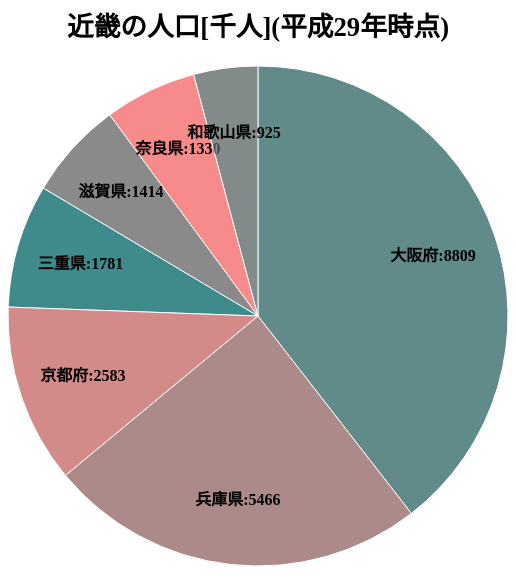
D3 v6 page, settled after 360 driven frames (6 s of simulated time); the page loaded 1 data file(s).


// ── w08-task3.js
// Load data
d3.csv("population.csv")
    .then(data => {
        data.forEach(d => {
            d.population = +d.population
            d.idx = +d.idx;
        })
        var config = {
            parent: '#drawing_region',
            width: 500,
            height: 600,
            margin: {top: 20, right: 0, bottom: 20, left: 0}
        };
        const pc = new PieChart(config, data)
        pc.update()

    })
    .catch(error => {
        console.log(error);
    });

class PieChart {

    constructor(config, data) {
        this.data = data;
        this.config = config;
        this.radius = Math.min(config.width, config.height) / 2
        this.init();
    }

    init() {
        let self = this;

        //svg の構築
        self.svg = d3.select(self.config.parent)
            .attr('width', self.config.width)
            .attr('height', self.config.height)
            .append('g')
            .attr('transform', `translate(${self.config.width / 2}, ${self.config.height / 2 + self.config.margin.top})`);

        //set Title
        self.svg.append("g")
            .attr("transform", `translate(${self.config.margin.left}, ${-self.config.height / 2 + self.config.margin.top})`)
            .append("text")
            .attr("fill", "black")
            .attr("x", 0)
            .attr("y", 0)
            .attr("text-anchor", "middle")
            .attr("font-size", "20pt")
            .attr("font-weight", "bold")
            .text("近畿の人口[千人](平成29年時点)");
    }

    //値の更新
    update() {
        let self = this;

        // // データを加工
        // self.dataset = self.data.map(function (d) {
        //     return {pre: d.prefecture, pop: d.population}
        // });
        console.log(self.data)

        //Pie
        self.pie = d3.pie()
            .value(d => d.population);
        self.arc = d3.arc()
            .innerRadius(0)
            .outerRadius(self.radius);

        self.render();
    }

    //描写
    render() {
        let self = this

        var text = d3.arc()
            .outerRadius(0)
            .innerRadius(0);
        var pieGroup = self.svg.selectAll(".pie")
            .data(self.pie(self.data))
            .enter()
            .append("g")
            .attr("class", "pie");

        pieGroup.append("path")
            .attr("d", self.arc)
            .attr("fill", function(d, idx){
                return d3.rgb((idx*100)%255,100,100)
            })
            .attr("opacity", 0.75)
            .attr("stroke", "white");

        var text = d3.arc()
            .outerRadius(self.radius - 100)
            .innerRadius(self.radius - 30);

        pieGroup.append("text")
            .attr("fill", "black")
            .attr("transform", function(d) { return "translate(" + text.centroid(d) + ")"; })
            .attr("dy", "5px")
            .attr("font", "10px")
            .attr("font-family", "ＭＳ 明朝")
            .attr("font-weight", "bold")
            .attr("text-anchor", "middle")
            .text(function(d) { return d.data.prefecture + ":" + d.data.population; });

    }
}






### data: population.csv
prefecture, population, idx
三重県, 1781, 1
滋賀県, 1414, 2
京都府, 2583, 3
大阪府, 8809, 4
兵庫県, 5466, 5
奈良県, 1330, 6
和歌山県, 925, 7